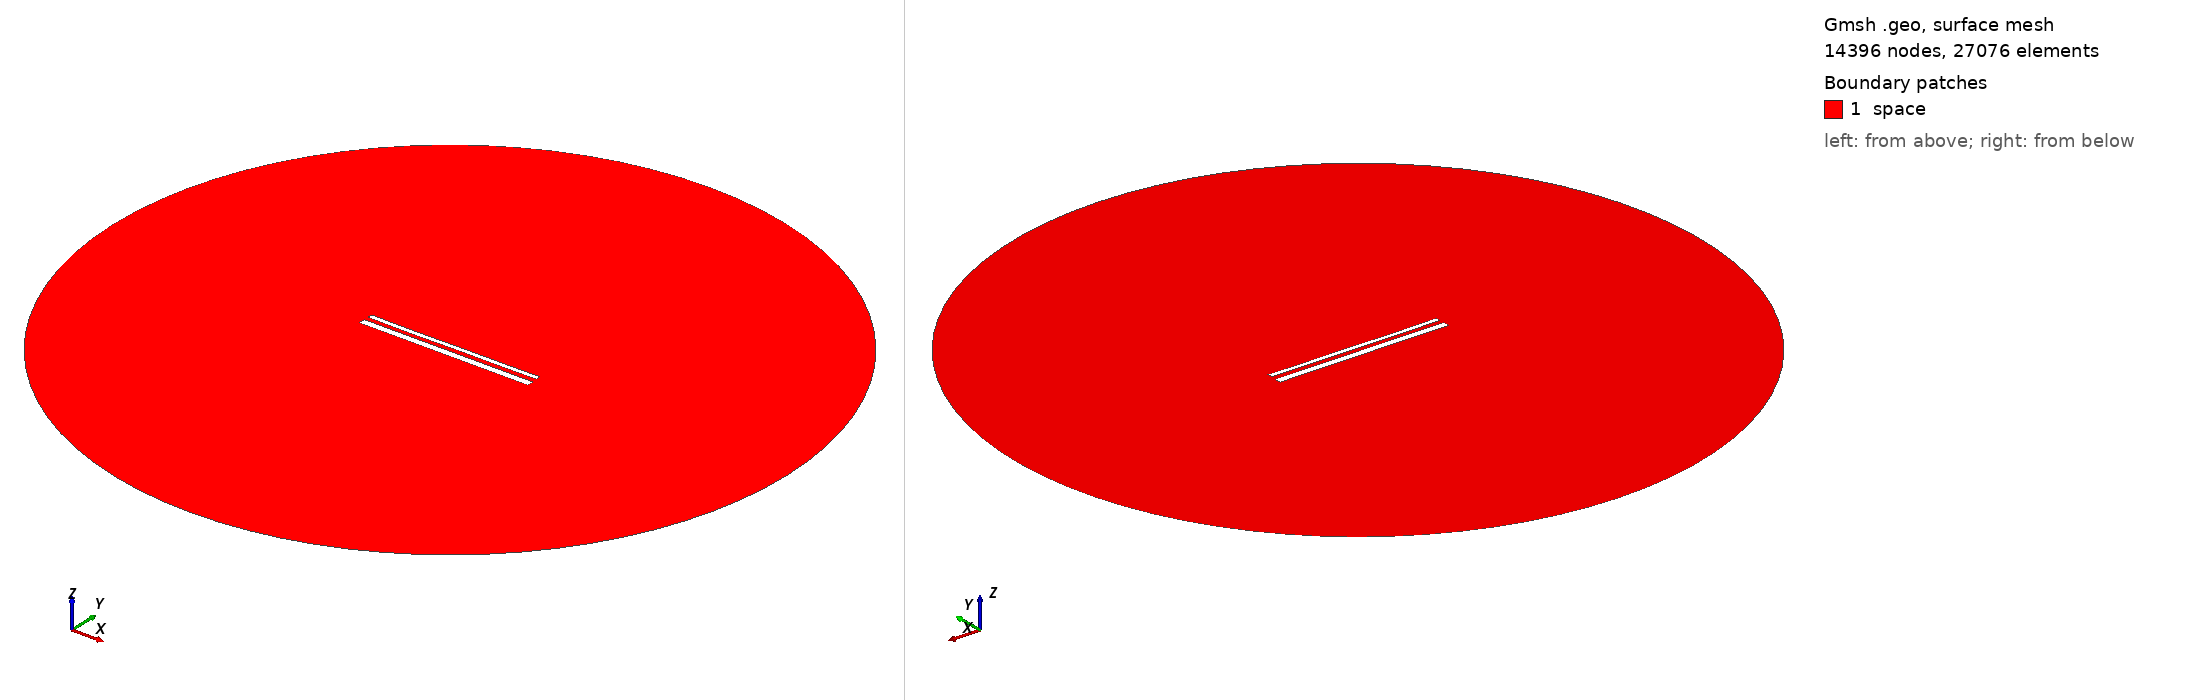

Gmsh geometry script, surface-meshed: 14396 nodes, 27076 surface elements. Boundary patches (legend numbers): 1 space. Left view from above one corner, right view from below the opposite corner. Legend entries are the model's physical surfaces. The drawing asked Gmsh for element sizes between 1% and 20% of the model's largest extent; the script's own settings can give other sizes.

=== 15407.geo (drawn) ===
//---------------------------------------
// Geometry kernel
//---------------------------------------

SetFactory("OpenCASCADE");



//---------------------------------------
// Parameters of the geometry
//---------------------------------------

// Overetch of the upper plate
overetch = 0.5;

// Distance between the plates
distance = 2.5;

// Discretization over the x axis (for the deformation)
nx = 50; 

// Length of the plate
L = 100 - overetch; 

// Number of modes
n = 4; 

// 1st mode coefficient
coeff(1) = 0.07499999999999998;
beta(1) = 0.596864 * 3.1415926535 / L;

// 2nd mode coefficient
coeff(2) = -0.075;
beta(2) = 1.49418 * 3.1415926535 / L;

// 3rd mode coefficient
coeff(3) = -0.075;
beta(3) = 2.50025 * 3.1415926535 / L;

// 4th mode coefficient
coeff(4) = -0.075;
beta(4) = 3.49999 * 3.1415926535 / L;



//---------------------------------------
// Upper plate (deformed rectangle)
//---------------------------------------

// Coordiantes of the upper plate
xmin = -50;
xmax = 50 - overetch;

// Height of the upper plate
yheight = 4 - 2 * overetch;

// Indexes of the points
UpperID[] = {};
LowerID[] = {};
LeftID[] = {};
RightID[] = {};

// Point index
p = 1;

// Horizontal edges
For i In {1:nx}
    x = xmin + (i-1)*(xmax - xmin)/(nx-1);

    y_bottom = distance / 2 + overetch;
    For j In {1:n}
        C = (Cosh(beta(j)*L) + Cos(beta(j)*L)) / (Sinh(beta(j)*L) + Sin(beta(j)*L));
        y_bottom  = y_bottom + coeff(j) * (Cosh(beta(j)*(x+50)) - Cos(beta(j)*(x+50)) - C * (Sinh(beta(j)*(x+50)) - Sin(beta(j)*(x+50))));
    EndFor

    y_top = y_bottom + yheight;

    Point(p) = {x, y_top, 0, 1.0};
    UpperID[i] = p;
    p = p + 1;

    Point(p) = {x, y_bottom, 0, 1.0};
    LowerID[i] = p;
    p = p + 1;
EndFor

// Create point lists
UpperPts[] = {}; LowerPts[] = {};
For i In {1:nx}
  UpperPts[] += {UpperID[i]};
  LowerPts[] += {LowerID[i]};
EndFor

// Build splines
Spline(1) = {UpperPts[]};
Spline(2) = {LowerPts[]};
Line(3) = {LowerPts[nx-1], UpperPts[nx-1]};
Line(4) = {LowerPts[0], UpperPts[0]};

// Build the plane surface
Curve Loop(1) = {2, 3, -1, -4};
Plane Surface(1) = {1};



//---------------------------------------
// Lower plate (rectangle)
//---------------------------------------

// Vertices
Point(1001) = {-50, -1, 0, 1.0};
Point(1002) = { 50, -1, 0, 1.0};
Point(1003) = { 50,  -5, 0, 1.0};
Point(1004) = {-50,  -5, 0, 1.0};

// Edges
Line(5) = {1001, 1002};
Line(6) = {1002, 1003};
Line(7) = {1003, 1004};
Line(8) = {1004, 1001};

// Plane surface
Line Loop(2) = {5, 6, 7, 8};
Plane Surface(2) = {2}; 



//---------------------------------------
// Outer (fictious) boundary
//---------------------------------------

// Points
Point(1005) = {0, 0, 0};       // Center
Point(1006) = {200, 0, 0};     // Start point
Point(1007) = {0, 200, 0};     // 90 degrees
Point(1008) = {-200, 0, 0};    // 180 degrees
Point(1009) = {0, -200, 0};    // 270 degrees

// Circle arcs (each needs start, center, end)
Circle(9) = {1006, 1005, 1007};
Circle(10) = {1007, 1005, 1008};
Circle(11) = {1008, 1005, 1009};
Circle(12) = {1009, 1005, 1006};

// Plane surface for the entire domain
Curve Loop(3) = {9, 10, 11, 12};
Surface(3) = {3};

// Subtract the plates from the whole domain to obtain the actual domain where we want to solve the equations
BooleanDifference{ Surface{3}; Delete; }{ Surface{1}; Surface{2}; Delete; }




//---------------------------------------
// Transfinite Lines/Curves
//---------------------------------------

// Set the number of points on the boundaries
r = 7;

// Plates
Transfinite Curve {1, 2} = 50*r Using Progression 1;
Transfinite Curve {3, 4} = 2*r Using Progression 1;
Transfinite Line {5, 7} = 50*r Using Progression 1;
Transfinite Line {6, 8} = 2*r Using Progression 1;

// Outer boundary
Transfinite Line {9, 10, 11, 12} = 20 Using Progression 1;



//---------------------------------------
// Physical groups
//---------------------------------------                

// Physical curves (boundaries)
Physical Line("force_segment", 10) = {2};
Physical Line("upper_plate", 11) = {1, 3, 4};
Physical Line("lower_plate", 12) = {5, 6, 7, 8};
Physical Line("boundary", 20) = {9, 10, 11, 12};

// Physical Surfaces
Physical Surface("space", 30) = {3};



//---------------------------------------
// 6. Generate the Mesh
//---------------------------------------

// 2D mesh generation
Mesh 2;
